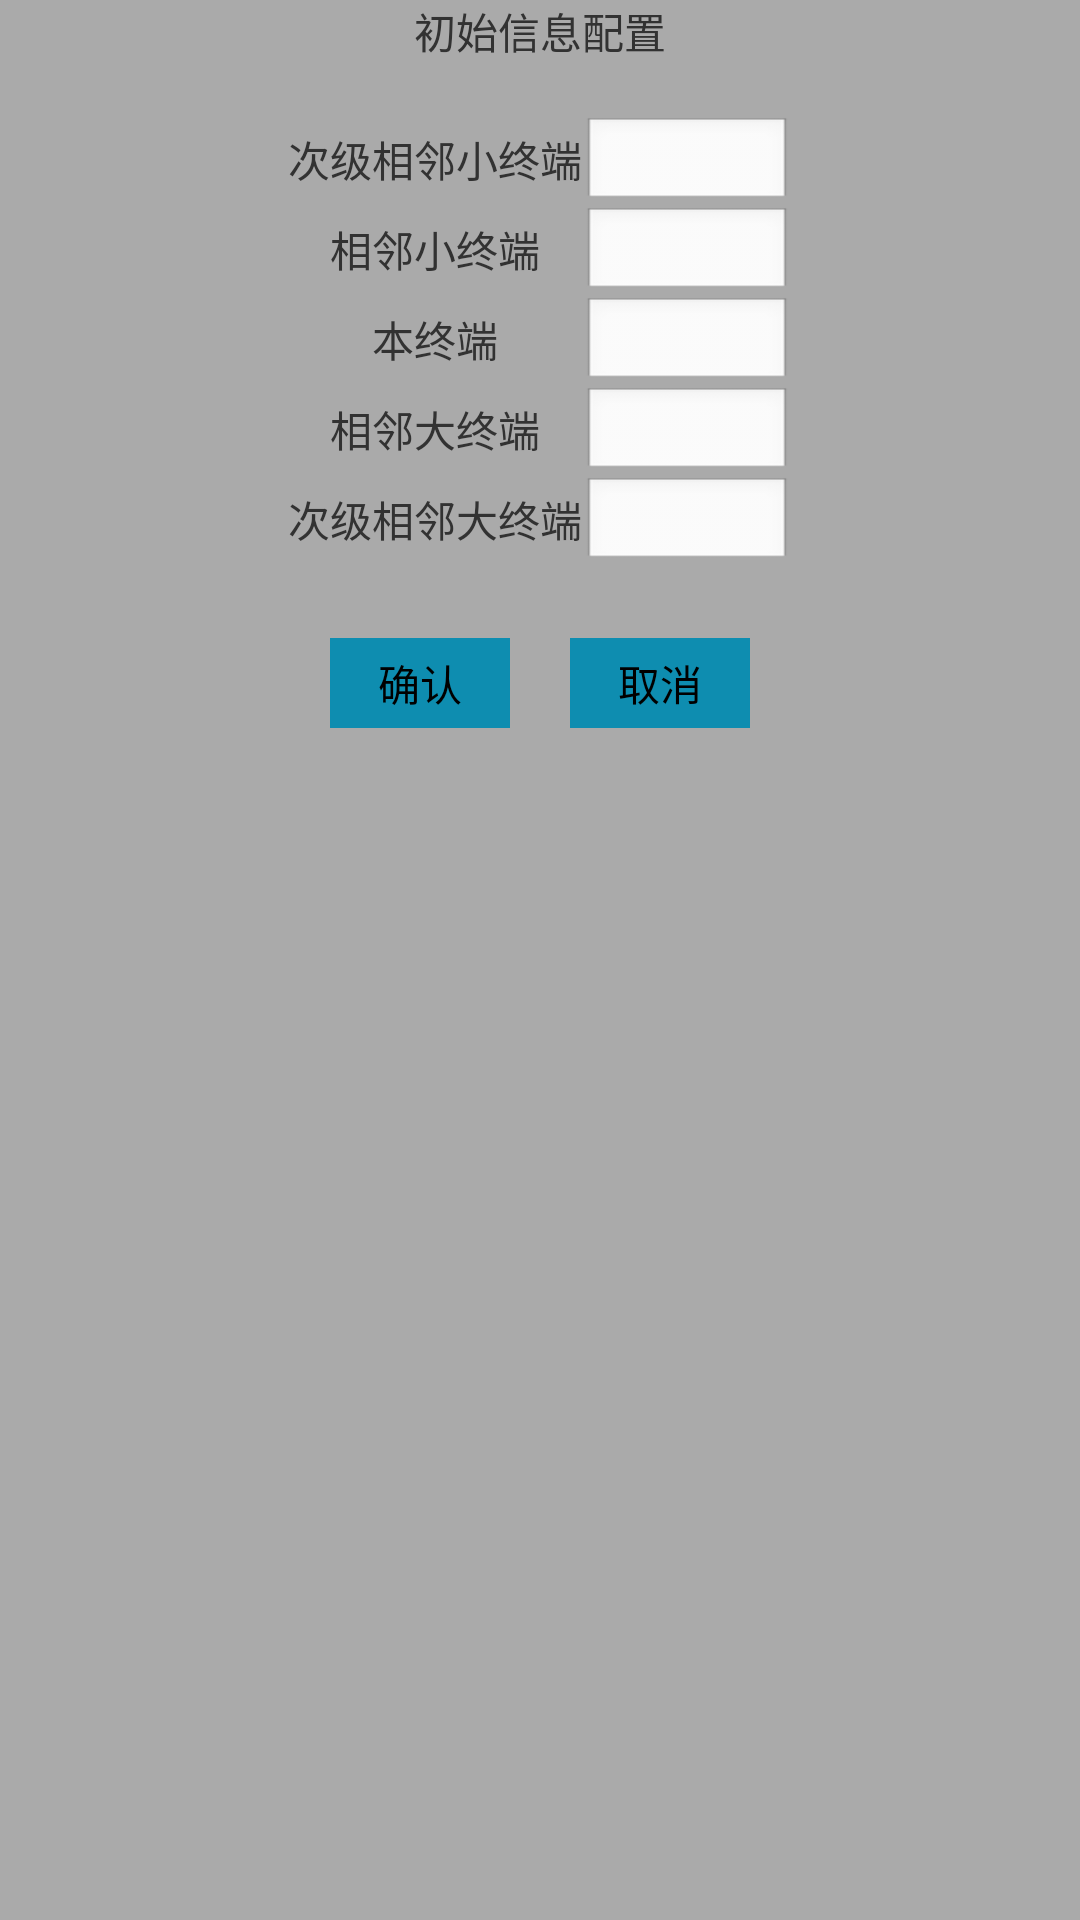

Write the Android layout XML for this screen, with the resource values it uses.
<!-- AndroidManifest.xml: application theme android:Theme.Light.NoTitleBar -->
<!-- res/layout/window_config_init_info.xml -->
<?xml version="1.0" encoding="UTF-8"?>

<LinearLayout xmlns:android="http://schemas.android.com/apk/res/android"
    android:layout_width="500dp"
    android:layout_height="400dp"
    android:background="@android:color/darker_gray"
    android:orientation="vertical" >

    <TextView
        android:layout_width="wrap_content"
        android:layout_height="wrap_content"
        android:layout_gravity="center_horizontal"
        android:text="@string/configInitInfo" />

    <LinearLayout
        android:layout_width="match_parent"
        android:layout_height="wrap_content"
        android:layout_gravity="top"
        android:layout_marginTop="15dp"
        android:gravity="center"
        android:orientation="horizontal" >

        <LinearLayout
            android:layout_width="wrap_content"
            android:layout_height="match_parent"
            android:layout_gravity="top"
            android:gravity="center"
            android:orientation="vertical" >

            <TextView
                android:layout_width="wrap_content"
                android:layout_height="30dp"
                android:layout_marginTop="7dp"
                android:text="@string/NeighbourSmallSecondary" />

            <TextView
                android:layout_width="wrap_content"
                android:layout_height="30dp"
                android:text="@string/neighbourSmall" />

            <TextView
                android:layout_width="wrap_content"
                android:layout_height="30dp"
                android:text="@string/ThisTerminal" />

            <TextView
                android:layout_width="wrap_content"
                android:layout_height="30dp"
                android:text="@string/neighbourBig" />

            <TextView
                android:layout_width="wrap_content"
                android:layout_height="30dp"
                android:text="@string/NeighbourBigSecondary" />
        </LinearLayout>

        <LinearLayout
            android:layout_width="wrap_content"
            android:layout_height="match_parent"
            android:layout_gravity="top"
            android:gravity="center"
            android:orientation="vertical" >

            <EditText
                android:id="@+id/etNeighbourSmallSecondary"
                android:layout_width="70dp"
                android:layout_height="30dp"
                android:gravity="center_vertical|center_horizontal"
                android:inputType="number"
                android:labelFor="@id/etNeighbourSmallSecondary"
                android:paddingBottom="0dp"
                android:paddingLeft="3dp"
                android:paddingRight="3dp"
                android:paddingTop="0dp" />

            <EditText
                android:id="@+id/etNeighbourSmallPrimary"
                android:layout_width="70dp"
                android:layout_height="30dp"
                android:gravity="center_vertical|center_horizontal"
                android:inputType="number"
                android:labelFor="@id/etNeighbourSmallPrimary"
                android:paddingBottom="0dp"
                android:paddingLeft="3dp"
                android:paddingRight="3dp"
                android:paddingTop="0dp" />

            <EditText
                android:id="@+id/etThisTerminal"
                android:layout_width="70dp"
                android:layout_height="30dp"
                android:gravity="center_vertical|center_horizontal"
                android:inputType="number"
                android:labelFor="@id/etThisTerminal"
                android:paddingBottom="0dp"
                android:paddingLeft="3dp"
                android:paddingRight="3dp"
                android:paddingTop="0dp" />

            <EditText
                android:id="@+id/etNeighbourBigPrimary"
                android:layout_width="70dp"
                android:layout_height="30dp"
                android:gravity="center_vertical|center_horizontal"
                android:inputType="number"
                android:labelFor="@id/etNeighbourBigPrimary"
                android:paddingBottom="0dp"
                android:paddingLeft="3dp"
                android:paddingRight="3dp"
                android:paddingTop="0dp" />

            <EditText
                android:id="@+id/etNeighbourBigSecondary"
                android:layout_width="70dp"
                android:layout_height="30dp"
                android:gravity="center_vertical|center_horizontal"
                android:inputType="number"
                android:labelFor="@id/etNeighbourBigSecondary"
                android:paddingBottom="0dp"
                android:paddingLeft="3dp"
                android:paddingRight="3dp"
                android:paddingTop="0dp" />
        </LinearLayout>
    </LinearLayout>

    <LinearLayout
        android:layout_width="wrap_content"
        android:layout_height="wrap_content"
        android:layout_gravity="center_horizontal"
        android:layout_marginBottom="10dp"
        android:layout_marginTop="20dp"
        android:orientation="horizontal" >

        <Button
            android:id="@+id/btnOK"
            style="?android:attr/buttonBarButtonStyle"
            android:layout_width="fill_parent"
            android:layout_height="wrap_content"
            android:background="@drawable/button_background"
            android:text="@string/ok" />

        <Button
            android:id="@+id/btnCancel"
            style="?android:attr/buttonBarButtonStyle"
            android:layout_width="fill_parent"
            android:layout_height="wrap_content"
            android:layout_marginStart="20dp"
            android:background="@drawable/button_background"
            android:text="@string/cancel" />
    </LinearLayout>

</LinearLayout>
<!-- resources referenced by this layout -->
<resources>
  <!-- drawable button_background (drawable) -->
  <?xml version="1.0" encoding="UTF-8"?>
  
  <shape xmlns:android="http://schemas.android.com/apk/res/android"
      android:shape="rectangle">
  
      <size
          android:height="30dp"
          android:width="60dp" />
  
      <solid android:color="@color/buttoncolor" />
  
  </shape>
  <string name="NeighbourBigSecondary">次级相邻大终端</string>
  <string name="NeighbourSmallSecondary">次级相邻小终端</string>
  <string name="ThisTerminal">本终端</string>
  <string name="cancel">取消</string>
  <string name="configInitInfo">初始信息配置</string>
  <string name="neighbourBig">相邻大终端</string>
  <string name="neighbourSmall">相邻小终端</string>
  <string name="ok">确认</string>
  <color name="buttoncolor">#ff0E8DB0</color>
</resources>
